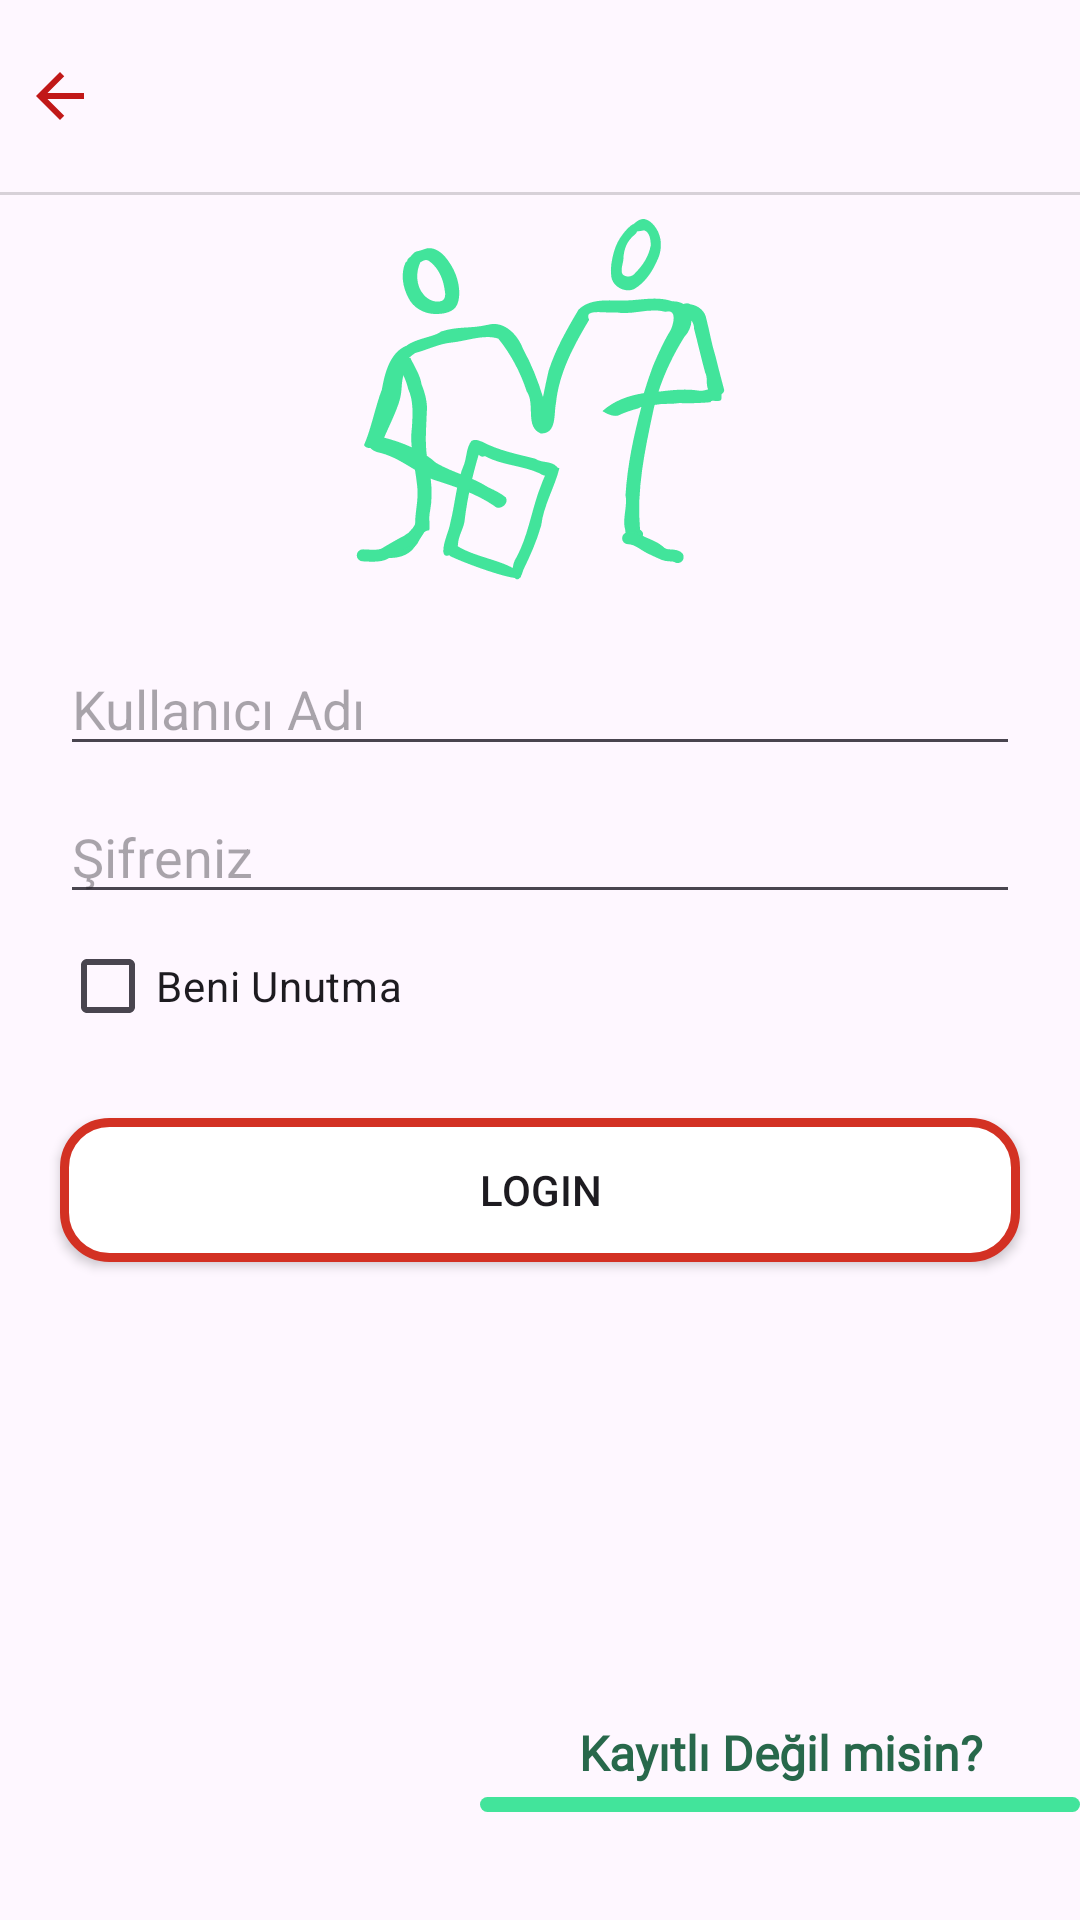

Android layout source for this screen:
<!-- AndroidManifest.xml: application theme Theme.SoftverseEducation -->
<!-- res/layout/activity_login.xml -->
<?xml version="1.0" encoding="utf-8"?>
<androidx.constraintlayout.widget.ConstraintLayout xmlns:android="http://schemas.android.com/apk/res/android"
    xmlns:app="http://schemas.android.com/apk/res-auto"
    xmlns:tools="http://schemas.android.com/tools"
    android:layout_width="match_parent"
    android:layout_height="match_parent"
    tools:context=".view.login.LoginActivity">

    <include
        android:id="@+id/inc_toolbar"
        layout="@layout/toolbar_layout"
        app:layout_constraintEnd_toEndOf="parent"
        app:layout_constraintStart_toStartOf="parent"
        app:layout_constraintTop_toTopOf="parent"/>

    <ImageView
        android:id="@+id/imageview"
        android:layout_width="wrap_content"
        android:layout_height="wrap_content"
        app:layout_constraintEnd_toEndOf="parent"
        app:layout_constraintStart_toStartOf="parent"
        app:layout_constraintTop_toBottomOf="@id/inc_toolbar"
        android:background="@drawable/mentor_image"
        android:layout_marginTop="8dp"/>

    <EditText
        android:id="@+id/edt_firstname"
        android:layout_width="0dp"
        android:layout_height="wrap_content"
        android:hint="Kullanıcı Adı "
        app:layout_constraintTop_toBottomOf="@id/imageview"
        app:layout_constraintEnd_toEndOf="parent"
        app:layout_constraintStart_toStartOf="parent"
        android:layout_marginTop="20dp"
        android:layout_marginHorizontal="20dp"/>

    <EditText
        android:id="@+id/edt_password"
        android:layout_width="0dp"
        android:layout_height="wrap_content"
        android:hint="Şifreniz"
        android:inputType="textPassword"
        app:layout_constraintTop_toBottomOf="@id/edt_firstname"
        app:layout_constraintEnd_toEndOf="parent"
        app:layout_constraintStart_toStartOf="parent"
        android:layout_marginTop="8dp"
        android:layout_marginHorizontal="20dp"/>

    <androidx.appcompat.widget.AppCompatButton
        android:id="@+id/btn_login"
        android:layout_width="0dp"
        android:layout_height="wrap_content"
        android:background="@drawable/line_custom"
        app:layout_constraintTop_toBottomOf="@id/ch_beni_unutma"
        android:layout_marginTop="20dp"
        android:layout_marginHorizontal="20dp"
        app:layout_constraintEnd_toEndOf="parent"
        app:layout_constraintStart_toStartOf="parent"
        android:text="Login"/>

    <CheckBox
        android:id="@+id/ch_beni_unutma"
        android:layout_width="wrap_content"
        android:layout_height="wrap_content"
        android:text="Beni Unutma"
        app:layout_constraintStart_toStartOf="parent"
        android:layout_marginStart="20dp"
        app:layout_constraintTop_toBottomOf="@id/edt_password"/>

    <TextView
        android:id="@+id/tv_goto_register"
        android:layout_width="wrap_content"
        android:layout_height="wrap_content"
        android:layout_marginBottom="36dp"
        android:fontFamily="@font/roboto"
        android:text="Kayıtlı Değil misin?"
        android:textColor="#28684B"
        android:textFontWeight="600"
        android:gravity="center"
        android:drawableBottom="@drawable/line_vertical_back"
        android:drawablePadding="4dp"
        android:textSize="16sp"
        android:textStyle="bold"
        app:layout_constraintBottom_toBottomOf="parent"
        app:layout_constraintEnd_toEndOf="parent"
         />




</androidx.constraintlayout.widget.ConstraintLayout>
<!-- res/layout/toolbar_layout.xml (included above) -->
<?xml version="1.0" encoding="utf-8"?>
<androidx.constraintlayout.widget.ConstraintLayout xmlns:android="http://schemas.android.com/apk/res/android"
    android:layout_width="match_parent"
    android:layout_height="wrap_content"
    xmlns:app="http://schemas.android.com/apk/res-auto">

    <androidx.appcompat.widget.Toolbar
        android:id="@+id/tv_title"
        android:layout_width="0dp"
        android:layout_height="wrap_content"
        app:layout_constraintEnd_toEndOf="parent"
        app:layout_constraintStart_toEndOf="@id/iv_back"
        app:layout_constraintTop_toTopOf="parent"
        app:titleMarginStart="8dp"/>

    <ImageView
        android:id="@+id/iv_back"
        android:layout_width="wrap_content"
        android:layout_height="wrap_content"
        android:layout_marginStart="8dp"
        android:src="@drawable/baseline_arrow_back_24"
        app:layout_constraintBottom_toBottomOf="@id/tv_title"
        app:layout_constraintStart_toStartOf="parent"
        app:layout_constraintTop_toTopOf="@id/tv_title" />

    <View
        android:layout_width="0dp"
        android:layout_height="1dp"
        android:background="#27000000"
        app:layout_constraintTop_toBottomOf="@id/tv_title"
        app:layout_constraintEnd_toEndOf="parent"
        app:layout_constraintStart_toStartOf="parent"/>

</androidx.constraintlayout.widget.ConstraintLayout>
<!-- resources referenced by this layout -->
<resources>
  <!-- drawable baseline_arrow_back_24 (drawable) -->
  <vector android:autoMirrored="true" android:height="24dp"
      android:tint="#C11818" android:viewportHeight="24"
      android:viewportWidth="24" android:width="24dp" xmlns:android="http://schemas.android.com/apk/res/android">
      <path android:fillColor="@android:color/white" android:pathData="M20,11H7.83l5.59,-5.59L12,4l-8,8 8,8 1.41,-1.41L7.83,13H20v-2z"/>
  </vector>
  <!-- drawable line_custom (drawable) -->
  <?xml version="1.0" encoding="UTF-8"?>
  <shape xmlns:android="http://schemas.android.com/apk/res/android" android:id="@+id/listview_background_shape">
      <stroke android:width="3dp" android:color="#D33123" />
      <padding android:left="2dp"
          android:top="2dp"
          android:right="2dp"
          android:bottom="2dp" />
      <corners android:radius="15dp" />
      <solid android:color="@color/white" />
  </shape>
  <!-- drawable line_vertical_back (drawable) -->
  <vector xmlns:android="http://schemas.android.com/apk/res/android"
      android:width="200dp"
      android:height="5dp"
      android:viewportWidth="200"
      android:viewportHeight="5">
    <path
        android:pathData="M2.5,2.5L197.5,2.5"
        android:strokeWidth="5"
        android:fillColor="#00000000"
        android:strokeColor="#42E49B"
        android:strokeLineCap="round"/>
  </vector>
  <!-- drawable mentor_image: vector/xml drawable (drawable, 6480 chars, omitted) -->
  <style name="Theme.SoftverseEducation" parent="Base.Theme.SoftverseEducation" />
  <color name="white">#FFFFFFFF</color>
  <style name="Base.Theme.SoftverseEducation" parent="Theme.Material3.DayNight.NoActionBar">
          
          
      </style>
</resources>
